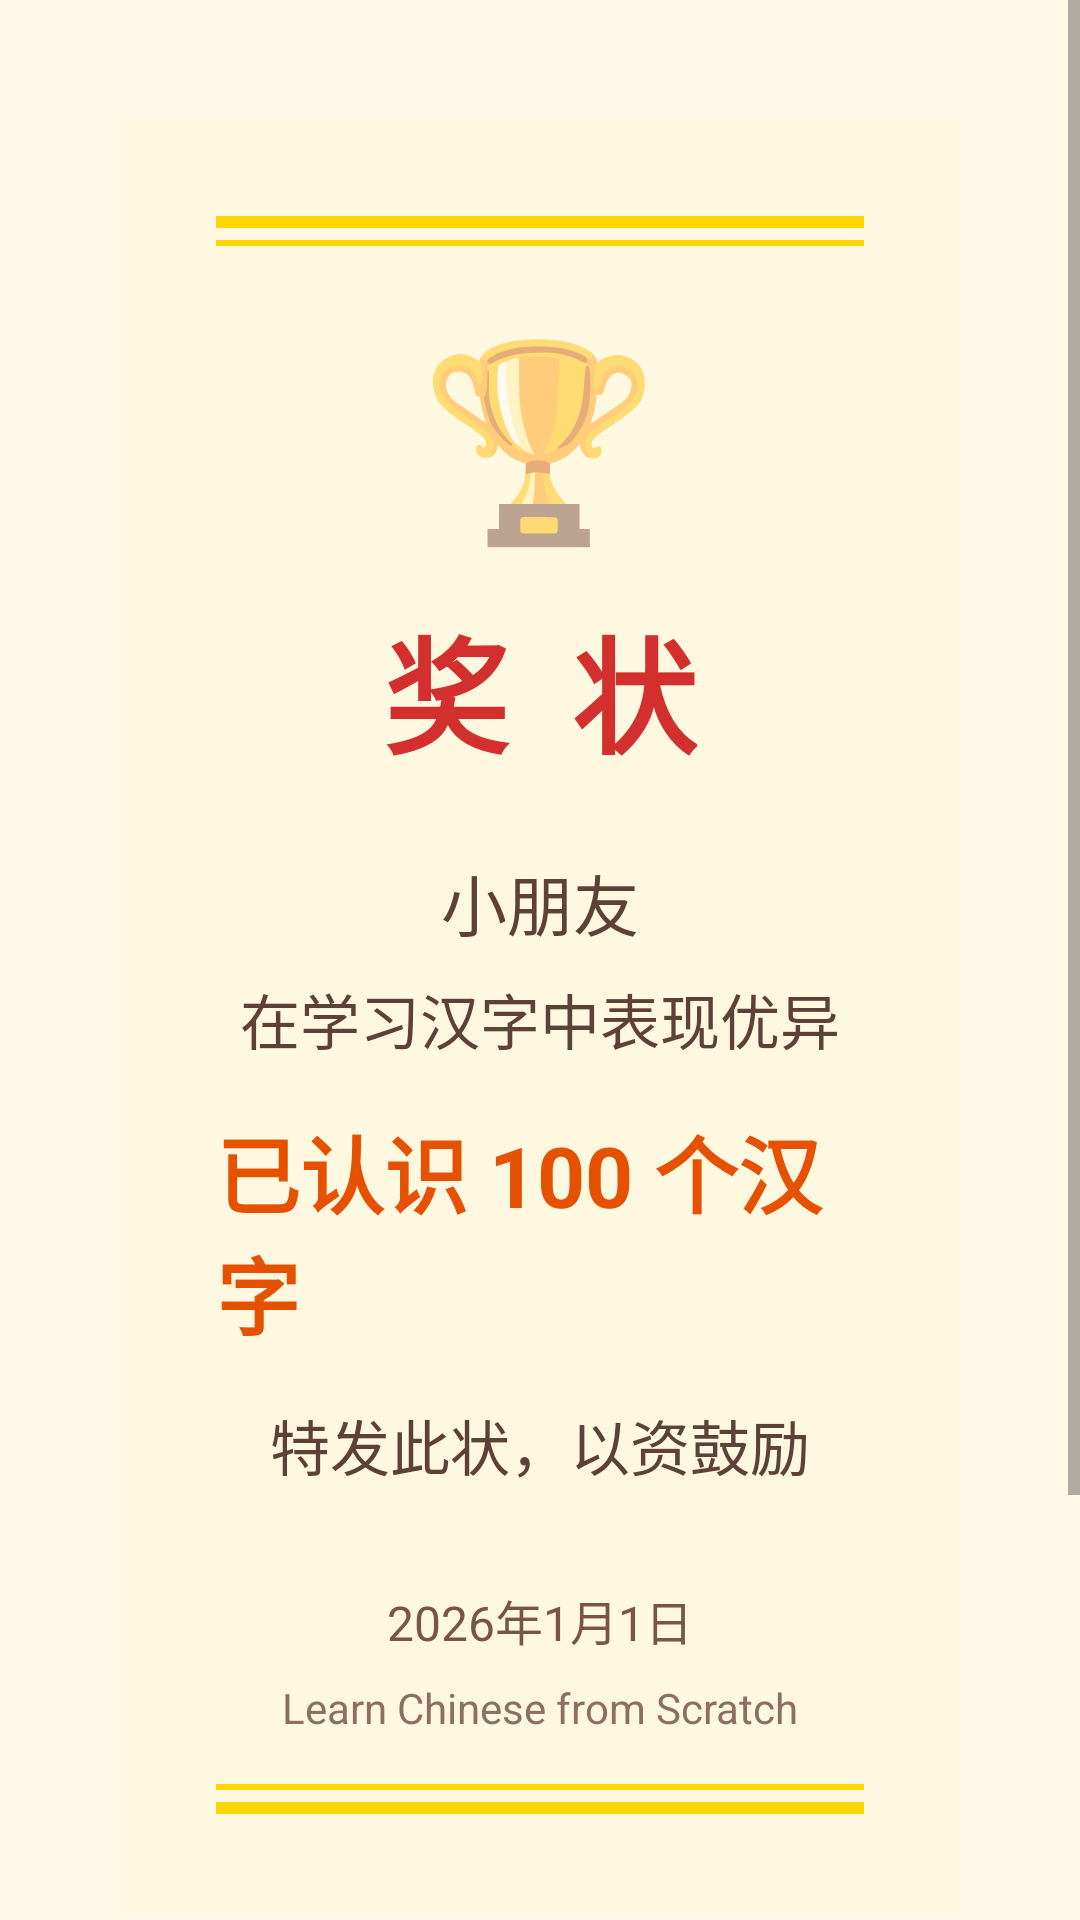

The Android layout XML behind this screen, and the referenced resources:
<!-- AndroidManifest.xml: application theme Theme.LearnChineseFromScratch -->
<!-- res/layout/activity_certificate.xml -->
<?xml version="1.0" encoding="utf-8"?>
<ScrollView xmlns:android="http://schemas.android.com/apk/res/android"
    android:layout_width="match_parent"
    android:layout_height="match_parent"
    android:background="@color/background">

    <LinearLayout
        android:layout_width="match_parent"
        android:layout_height="wrap_content"
        android:orientation="vertical"
        android:gravity="center_horizontal"
        android:padding="24dp">

        <LinearLayout
            android:layout_width="match_parent"
            android:layout_height="wrap_content"
            android:orientation="vertical"
            android:gravity="center"
            android:background="#FFF8E1"
            android:padding="32dp"
            android:layout_margin="16dp">

            <View
                android:layout_width="match_parent"
                android:layout_height="4dp"
                android:background="#FFD700" />

            <View
                android:layout_width="match_parent"
                android:layout_height="2dp"
                android:background="#FFD700"
                android:layout_marginTop="4dp"
                android:layout_marginBottom="4dp" />

            <TextView
                android:id="@+id/tvCertTitle"
                android:layout_width="wrap_content"
                android:layout_height="wrap_content"
                android:text="🏆"
                android:textSize="64sp"
                android:layout_marginTop="16dp" />

            <TextView
                android:layout_width="wrap_content"
                android:layout_height="wrap_content"
                android:text="奖  状"
                android:textSize="42sp"
                android:textColor="#D32F2F"
                android:textStyle="bold"
                android:layout_marginTop="12dp" />

            <TextView
                android:id="@+id/tvCertName"
                android:layout_width="wrap_content"
                android:layout_height="wrap_content"
                android:text="小朋友"
                android:textSize="22sp"
                android:textColor="#5D4037"
                android:layout_marginTop="24dp" />

            <TextView
                android:layout_width="wrap_content"
                android:layout_height="wrap_content"
                android:text="在学习汉字中表现优异"
                android:textSize="20sp"
                android:textColor="#5D4037"
                android:layout_marginTop="8dp" />

            <TextView
                android:id="@+id/tvCertCount"
                android:layout_width="wrap_content"
                android:layout_height="wrap_content"
                android:text="已认识 100 个汉字"
                android:textSize="28sp"
                android:textColor="#E65100"
                android:textStyle="bold"
                android:layout_marginTop="16dp" />

            <TextView
                android:layout_width="wrap_content"
                android:layout_height="wrap_content"
                android:text="特发此状，以资鼓励"
                android:textSize="20sp"
                android:textColor="#5D4037"
                android:layout_marginTop="16dp" />

            <TextView
                android:id="@+id/tvCertDate"
                android:layout_width="wrap_content"
                android:layout_height="wrap_content"
                android:text="2026年1月1日"
                android:textSize="16sp"
                android:textColor="#795548"
                android:layout_marginTop="32dp" />

            <TextView
                android:layout_width="wrap_content"
                android:layout_height="wrap_content"
                android:text="@string/app_name"
                android:textSize="14sp"
                android:textColor="#8D6E63"
                android:layout_marginTop="8dp" />

            <View
                android:layout_width="match_parent"
                android:layout_height="2dp"
                android:background="#FFD700"
                android:layout_marginTop="16dp"
                android:layout_marginBottom="4dp" />

            <View
                android:layout_width="match_parent"
                android:layout_height="4dp"
                android:background="#FFD700" />
        </LinearLayout>

        <TextView
            android:id="@+id/tvCertEncourage"
            android:layout_width="wrap_content"
            android:layout_height="wrap_content"
            android:text="继续加油！下一个目标是200字！🌟"
            android:textSize="20sp"
            android:textColor="@color/primary"
            android:textStyle="bold"
            android:gravity="center"
            android:layout_marginTop="16dp" />

        <Button
            android:id="@+id/btnCertBack"
            android:layout_width="200dp"
            android:layout_height="52dp"
            android:text="继续学习"
            android:textSize="18sp"
            android:backgroundTint="@color/primary"
            android:textColor="@color/white"
            android:layout_marginTop="24dp" />
    </LinearLayout>
</ScrollView>
<!-- resources referenced by this layout -->
<resources>
  <color name="background">#FFF8E7</color>
  <color name="primary">#FF6B35</color>
  <color name="white">#FFFFFF</color>
  <string name="app_name">Learn Chinese from Scratch</string>
  <style name="Theme.LearnChineseFromScratch" parent="android:Theme.Material.Light.NoActionBar">
          <item name="android:colorPrimary">@color/primary</item>
          <item name="android:colorPrimaryDark">@color/primary_dark</item>
          <item name="android:colorAccent">@color/accent</item>
          <item name="android:windowBackground">@color/background</item>
          <item name="android:statusBarColor">@color/primary_dark</item>
      </style>
  <color name="primary_dark">#E55A2B</color>
  <color name="accent">#FFC107</color>
</resources>
